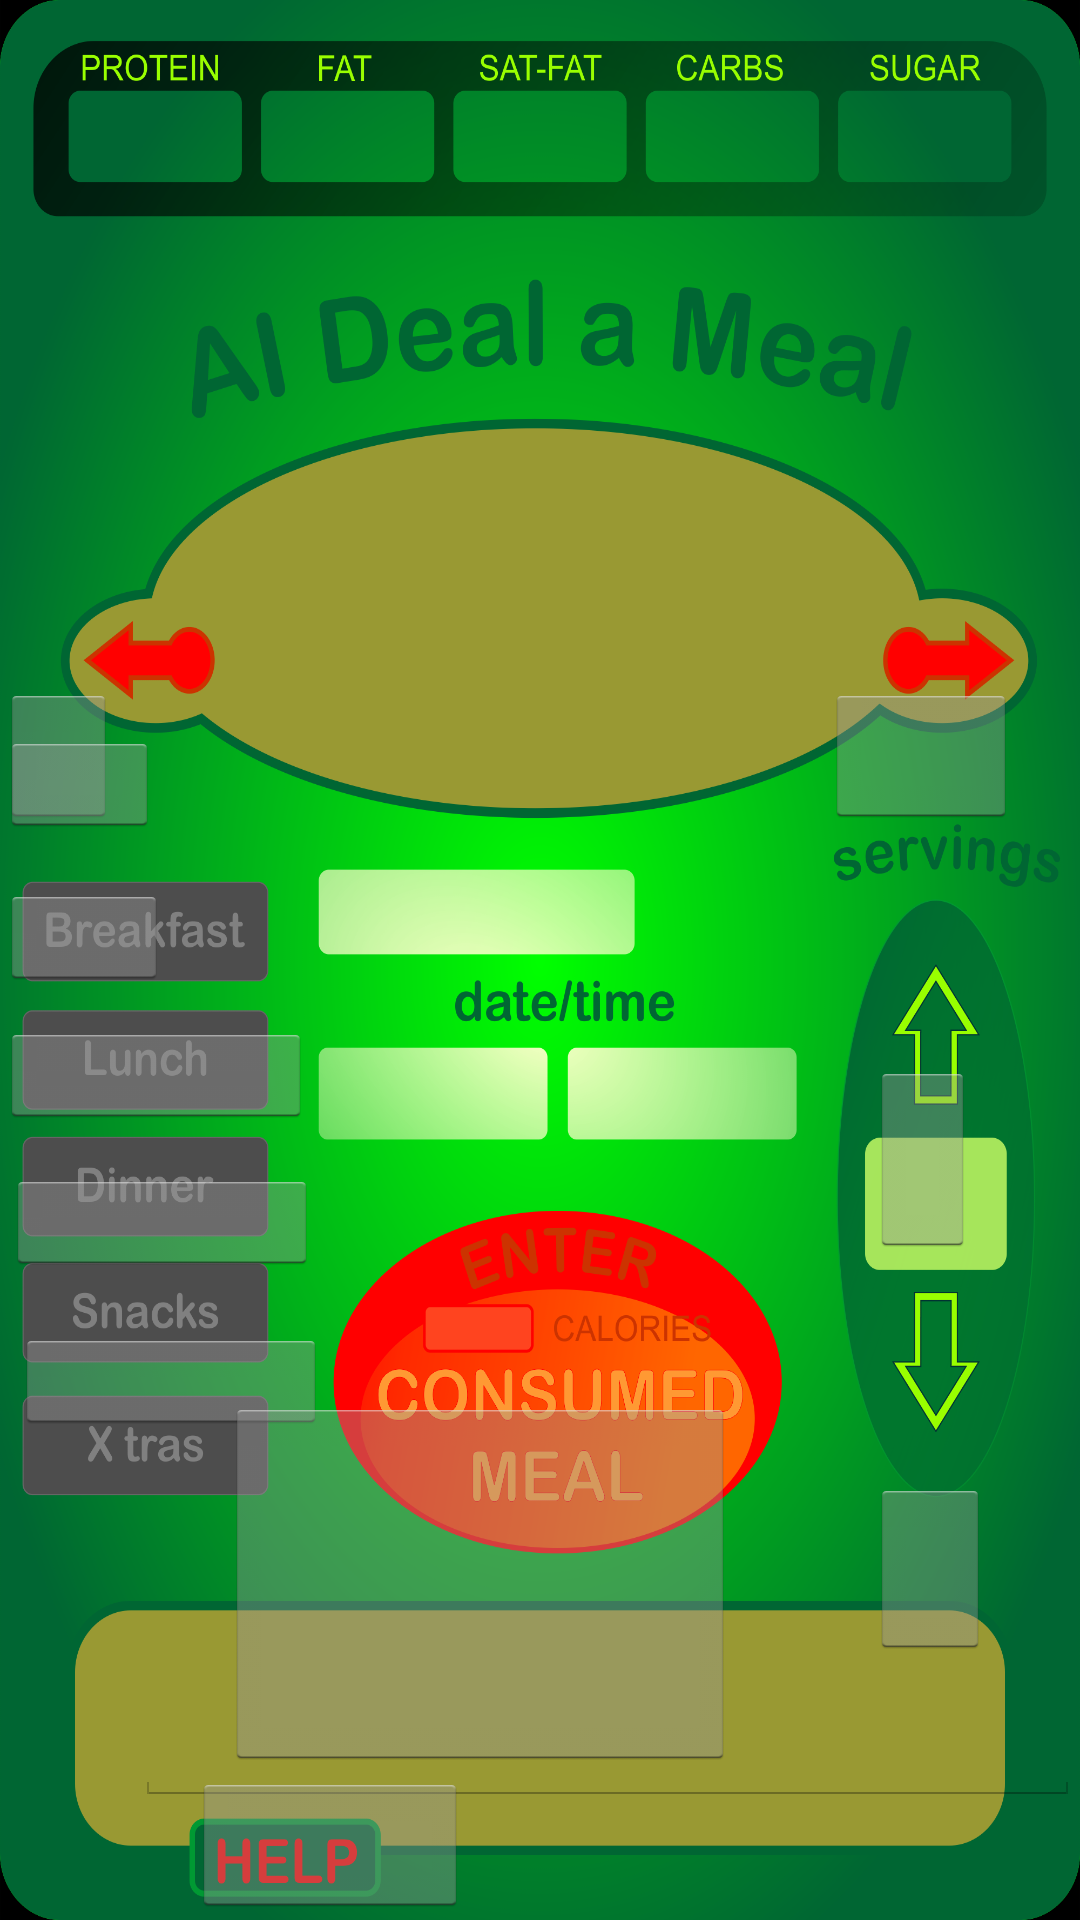

This screen was rendered from an Android layout file. Write that file and the resources it references.
<!-- AndroidManifest.xml: application theme AppTheme -->
<!-- res/layout/activity_point_of__consumption.xml -->
<?xml version="1.0" encoding="utf-8"?>
<RelativeLayout xmlns:android="http://schemas.android.com/apk/res/android"
    xmlns:app="http://schemas.android.com/apk/res-auto"
    xmlns:tools="http://schemas.android.com/tools"
    android:layout_width="match_parent"
    android:layout_height="match_parent"
    tools:context="com.NeuralNet.AzureCloud.Point_of_Consumption"
    android:background="@drawable/pointofconsumption">


    <TextView
        android:id="@+id/protein"
        android:layout_width="66dp"
        android:layout_height="31dp"
        android:textSize="50px"
        android:layout_alignParentStart="true"
        android:layout_alignParentLeft="true"
        android:layout_alignParentTop="true"
        android:layout_marginStart="25dp"
        android:layout_marginLeft="25dp"
        android:layout_marginTop="36dp" />

    <TextView
        android:id="@+id/fat"
        android:layout_width="66dp"
        android:layout_height="31dp"
        android:textSize="50px"
        android:layout_alignParentStart="true"
        android:layout_alignParentLeft="true"
        android:layout_alignParentTop="true"
        android:layout_marginStart="99dp"
        android:layout_marginLeft="99dp"
        android:layout_marginTop="35dp"/>

    <TextView
        android:id="@+id/sat_fat"
        android:layout_width="66dp"
        android:layout_height="31dp"
        android:textSize="50px"
        android:layout_alignParentStart="true"
        android:layout_alignParentLeft="true"
        android:layout_alignParentTop="true"
        android:layout_marginStart="171dp"
        android:layout_marginLeft="171dp"
        android:layout_marginTop="35dp"/>


    <TextView
        android:id="@+id/carbs"
        android:layout_width="66dp"
        android:layout_height="31dp"
        android:textSize="50px"
        android:layout_alignParentStart="true"
        android:layout_alignParentLeft="true"
        android:layout_alignParentTop="true"
        android:layout_marginStart="243dp"
        android:layout_marginLeft="243dp"
        android:layout_marginTop="35dp"/>

    <TextView
        android:id="@+id/sugar"
        android:layout_width="66dp"
        android:layout_height="31dp"
        android:textSize="50px"
        android:layout_alignParentStart="true"
        android:layout_alignParentLeft="true"
        android:layout_alignParentTop="true"
        android:layout_marginStart="317dp"
        android:layout_marginLeft="317dp"
        android:layout_marginTop="34dp"/>

    <TextView
        android:id="@+id/calories"
        android:layout_width="53dp"
        android:layout_height="29dp"
        android:layout_alignParentStart="true"
        android:layout_alignParentLeft="true"
        android:layout_alignParentTop="true"
        android:layout_marginStart="156dp"
        android:layout_marginLeft="156dp"
        android:layout_marginTop="488dp"
        android:textSize="50px" />

    <TextView
        android:id="@+id/foodDescription"
        android:layout_width="173dp"
        android:layout_height="wrap_content"
        android:layout_alignParentStart="true"
        android:layout_alignParentLeft="true"
        android:layout_alignParentTop="true"
        android:layout_marginStart="118dp"
        android:layout_marginLeft="118dp"
        android:layout_marginTop="259dp"
        android:gravity="center_horizontal"
        android:textAlignment="center"
        android:textSize="50px" />

    <ImageView
        android:id="@+id/foodImage"
        android:layout_width="100dp"
        android:layout_height="70dp"
        android:layout_alignParentStart="true"
        android:layout_alignParentLeft="true"
        android:layout_alignParentTop="true"
        android:layout_marginStart="151dp"
        android:layout_marginLeft="151dp"
        android:layout_marginTop="177dp" />

    <Button
        android:id="@+id/leftButton"
        android:layout_width="wrap_content"
        android:layout_height="wrap_content"
        android:layout_alignParentTop="true"
        android:layout_alignParentEnd="true"
        android:layout_alignParentRight="true"
        android:layout_marginTop="228dp"
        android:layout_marginEnd="321dp"
        android:layout_marginRight="321dp"
        android:visibility="visible" />

    <Button
        android:id="@+id/rightButton"
        android:layout_width="wrap_content"
        android:layout_height="wrap_content"
        android:layout_alignParentTop="true"
        android:layout_alignParentEnd="true"
        android:layout_alignParentRight="true"
        android:layout_marginTop="228dp"
        android:layout_marginEnd="21dp"
        android:layout_marginRight="21dp"
        android:visibility="visible" />


    <Button
        android:id="@+id/breakfastButton"
        android:layout_width="104dp"
        android:layout_height="35dp"
        android:layout_above="@+id/lunchButton"
        android:layout_alignParentEnd="true"
        android:layout_alignParentRight="true"
        android:layout_marginEnd="307dp"
        android:layout_marginRight="307dp"
        android:layout_marginBottom="16dp"
        android:visibility="visible" />

    <Button
        android:id="@+id/snacksButton"
        android:layout_width="104dp"
        android:layout_height="35dp"
        android:layout_above="@+id/XtrasButton"
        android:layout_alignParentStart="true"
        android:layout_alignParentLeft="true"
        android:layout_marginStart="2dp"
        android:layout_marginLeft="2dp"
        android:layout_marginBottom="18dp"
        android:visibility="visible" />

    <Button
        android:id="@+id/dinnerButton"
        android:layout_width="104dp"
        android:layout_height="35dp"
        android:layout_above="@+id/snacksButton"
        android:layout_marginBottom="14dp"
        android:visibility="visible" />

    <Button
        android:id="@+id/lunchButton"
        android:layout_width="104dp"
        android:layout_height="35dp"
        android:layout_above="@+id/dinnerButton"
        android:layout_alignParentEnd="true"
        android:layout_alignParentRight="true"
        android:layout_marginEnd="304dp"
        android:layout_marginRight="304dp"
        android:layout_marginBottom="11dp"
        android:visibility="visible" />

    <Button
        android:id="@+id/XtrasButton"
        android:layout_width="104dp"
        android:layout_height="35dp"
        android:layout_alignParentStart="true"
        android:layout_alignParentLeft="true"
        android:layout_alignParentBottom="true"
        android:layout_marginStart="5dp"
        android:layout_marginLeft="5dp"
        android:layout_marginBottom="162dp"
        android:visibility="visible" />


    <TextView
        android:id="@+id/test3"
        android:layout_width="117dp"
        android:layout_height="32dp"
        android:layout_alignParentTop="true"
        android:layout_marginTop="332dp"
        android:layout_marginEnd="7dp"
        android:layout_marginRight="7dp"
        android:layout_toStartOf="@+id/ringerImage"
        android:layout_toLeftOf="@+id/ringerImage" />

    <ImageView
        android:id="@+id/ringerImage"
        android:layout_width="53dp"
        android:layout_height="34dp"
        android:layout_alignParentTop="true"
        android:layout_alignParentEnd="true"
        android:layout_alignParentRight="true"
        android:layout_marginTop="327dp"
        android:layout_marginEnd="112dp"
        android:layout_marginRight="112dp"
        android:src="@drawable/alarmoff" />

    <TextView
        android:id="@+id/dateID"
        android:layout_width="89dp"
        android:layout_height="30dp"
        android:layout_alignParentTop="true"
        android:layout_marginTop="401dp"
        android:layout_marginEnd="2dp"
        android:layout_marginRight="2dp"
        android:gravity="center"
        android:textSize="20dp"
        android:layout_toStartOf="@+id/timeID"
        android:layout_toLeftOf="@+id/timeID" />

    <TextView
        android:id="@+id/timeID"
        android:layout_width="89dp"
        android:layout_height="30dp"
        android:layout_alignParentTop="true"
        android:layout_marginTop="401dp"
        android:layout_marginEnd="39dp"
        android:layout_marginRight="39dp"
        android:gravity="center"
        android:textSize="20dp"
        android:layout_toStartOf="@+id/buttonUp"
        android:layout_toLeftOf="@+id/buttonUp" />


    <Button
        android:id="@+id/buttonDown"
        android:layout_width="40dp"
        android:layout_height="60dp"
        android:layout_alignParentTop="true"
        android:layout_alignParentEnd="true"
        android:layout_alignParentRight="true"
        android:layout_marginTop="493dp"
        android:layout_marginEnd="30dp"
        android:layout_marginRight="30dp"
        android:visibility="visible" />

    <Button
        android:id="@+id/buttonUp"
        android:layout_width="35dp"
        android:layout_height="65dp"
        android:layout_alignParentTop="true"
        android:layout_alignParentEnd="true"
        android:layout_alignParentRight="true"
        android:layout_marginTop="354dp"
        android:layout_marginEnd="35dp"
        android:layout_marginRight="35dp"
        android:visibility="visible" />


    <TextView
        android:id="@+id/servingAmount"
        android:layout_width="54dp"
        android:layout_height="49dp"
        android:layout_alignParentTop="true"
        android:layout_alignParentEnd="true"
        android:layout_alignParentRight="true"
        android:layout_marginTop="434dp"
        android:layout_marginEnd="27dp"
        android:gravity="center"
        android:layout_marginRight="27dp" />


    <EditText
        android:id="@+id/userHelpMessage"
        android:layout_width="325dp"
        android:layout_height="77dp"
        android:layout_alignParentStart="true"
        android:layout_alignParentLeft="true"
        android:layout_alignParentBottom="true"
        android:layout_marginStart="45dp"
        android:layout_marginLeft="45dp"
        android:layout_marginBottom="38dp" />


    <Button
        android:id="@+id/consumedMealButton"
        android:layout_width="170dp"
        android:layout_height="124dp"
        android:layout_alignParentTop="true"
        android:layout_alignParentEnd="true"
        android:layout_alignParentRight="true"
        android:layout_marginTop="466dp"
        android:layout_marginEnd="115dp"
        android:layout_marginRight="115dp"
        android:visibility="visible"
        />

    <Button
        android:id="@+id/helpBtn"
        android:layout_width="92dp"
        android:layout_height="wrap_content"
        android:layout_alignParentLeft="true"
        android:layout_alignParentBottom="true"
        android:layout_marginLeft="64dp"
        android:layout_marginBottom="1dp" />


</RelativeLayout>
<!-- resources referenced by this layout -->
<resources>
  <!-- drawable pointofconsumption: png bitmap (drawable, 602013 bytes) -->
  <style name="AppTheme" parent="android:Theme.Holo.Light.NoActionBar">
  
      </style>
</resources>
